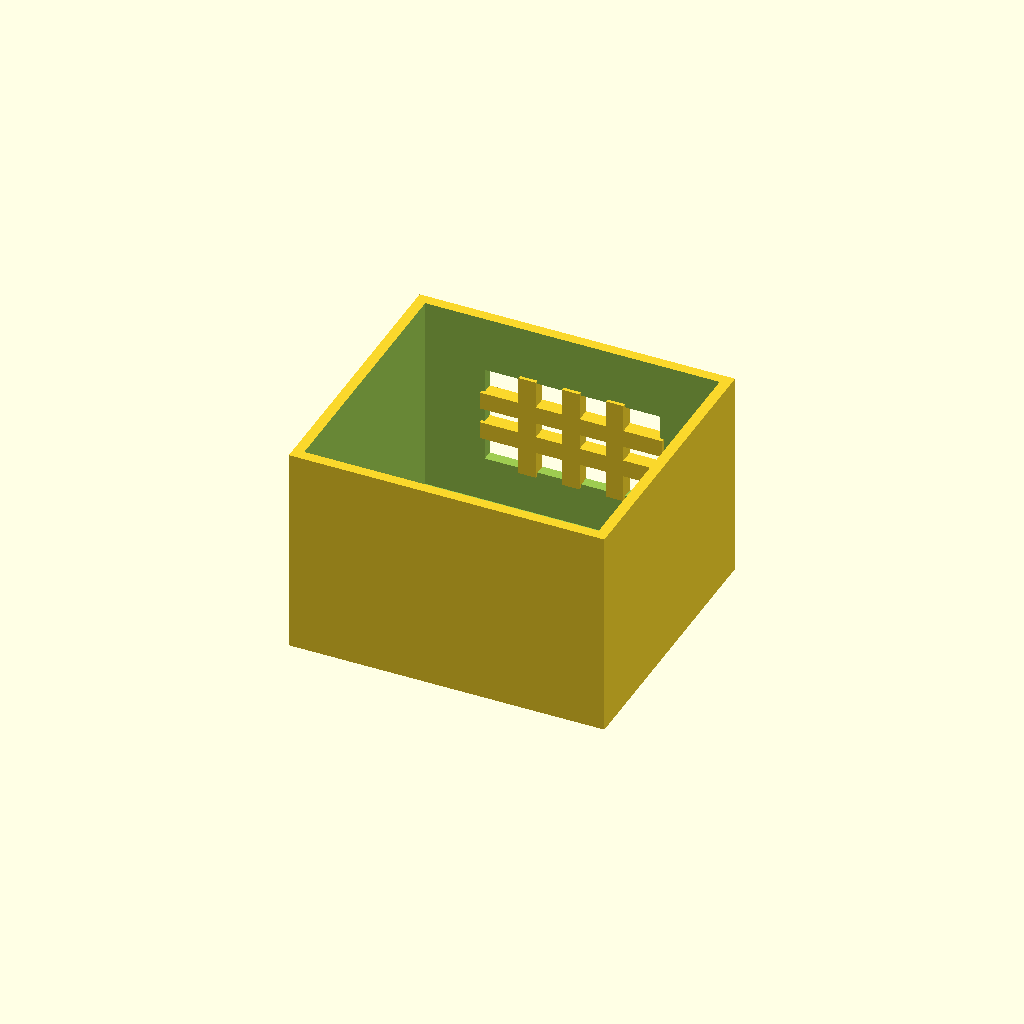
Cell 1: the model at its default parameters.
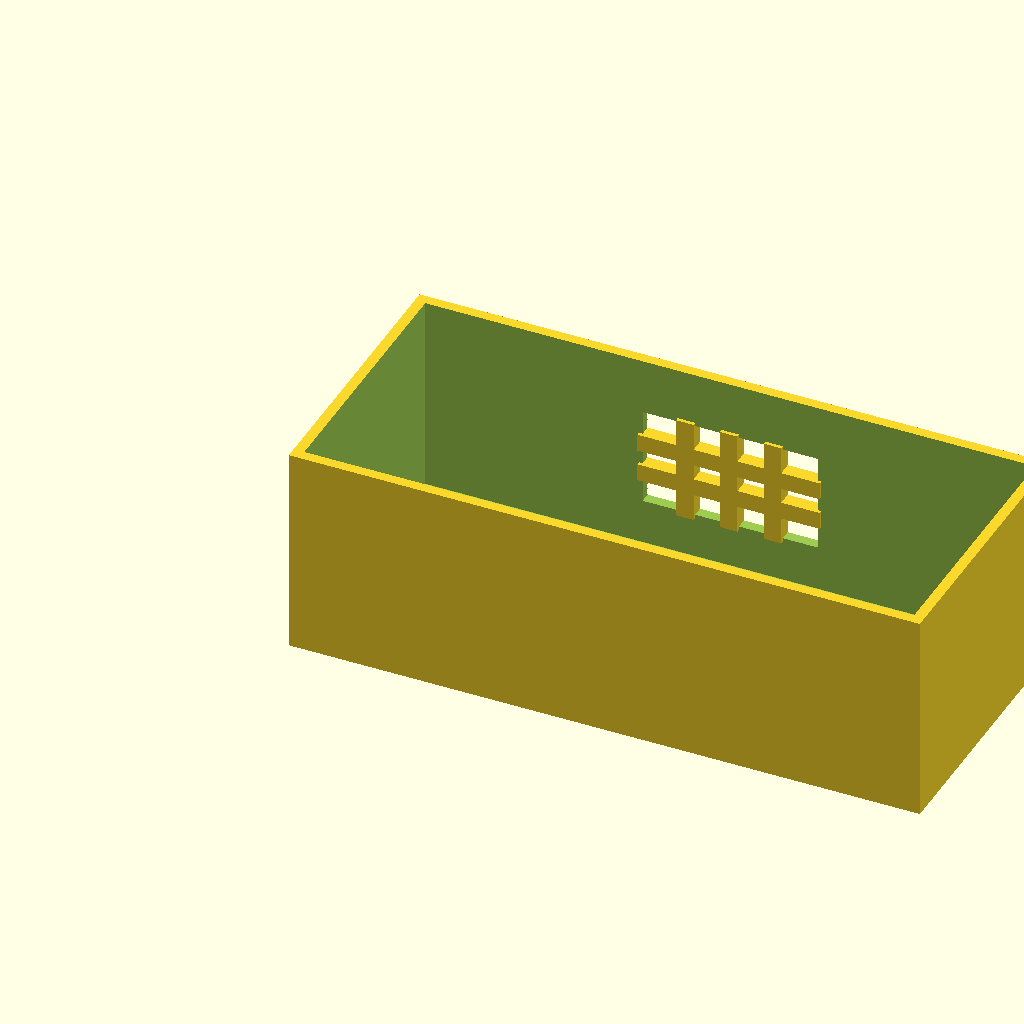
Cell 2: the same model with box_l = 180.
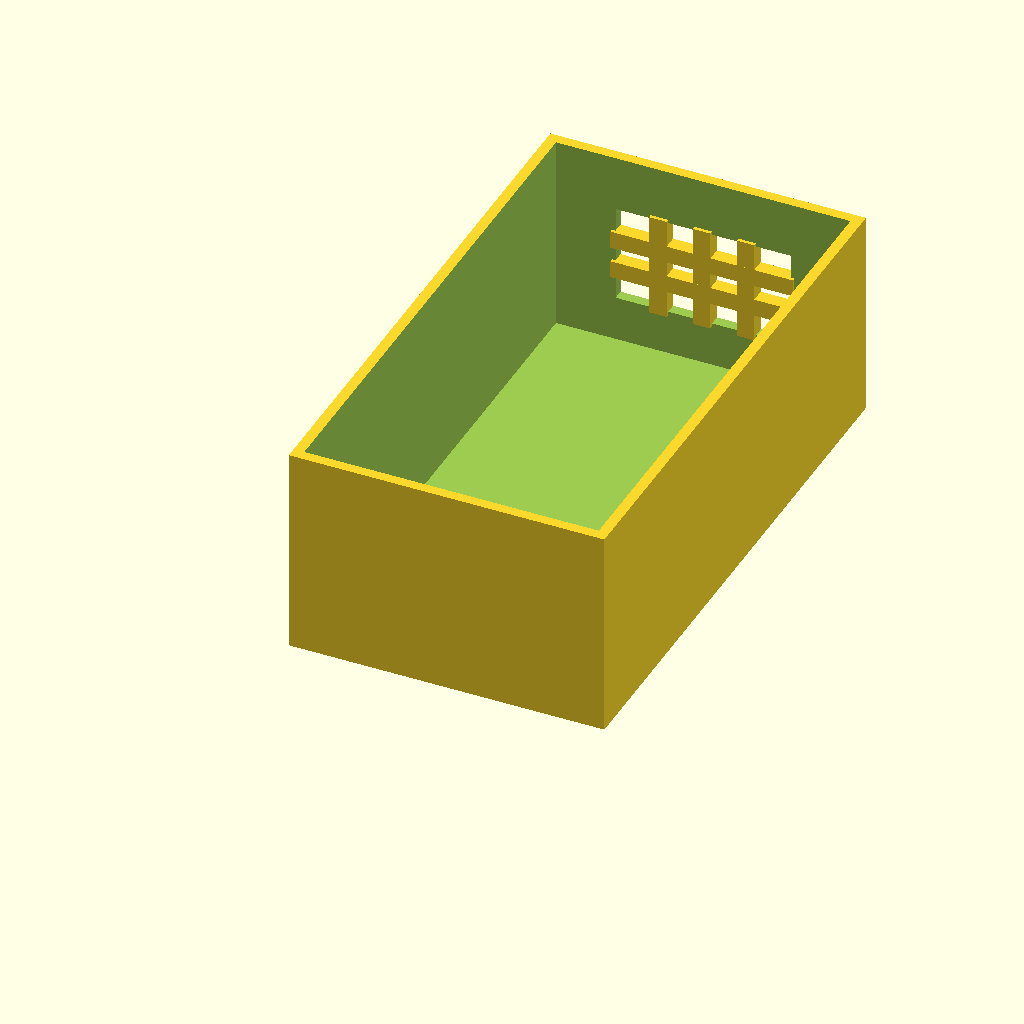
Cell 3: box_w = 160 (everything else at default).
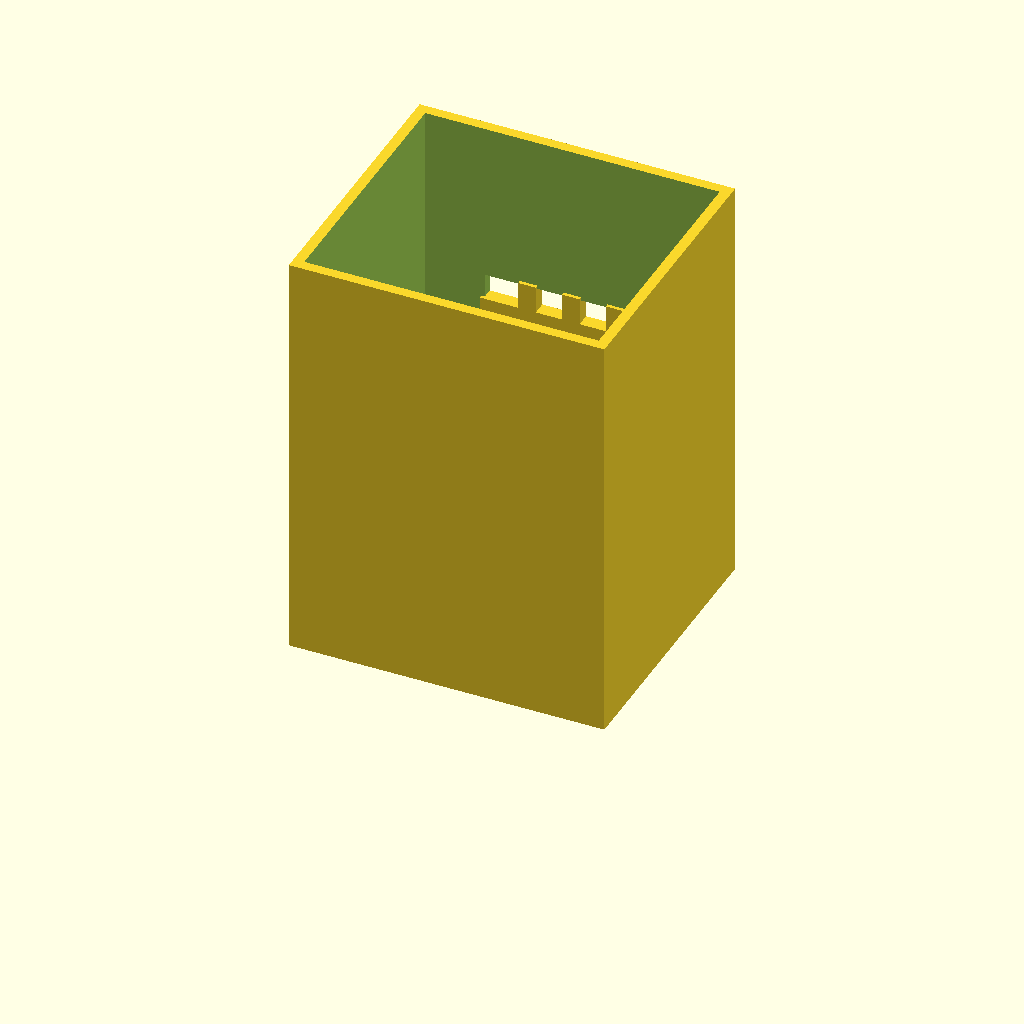
Cell 4 — box_h set to 120, the other parameters unchanged.
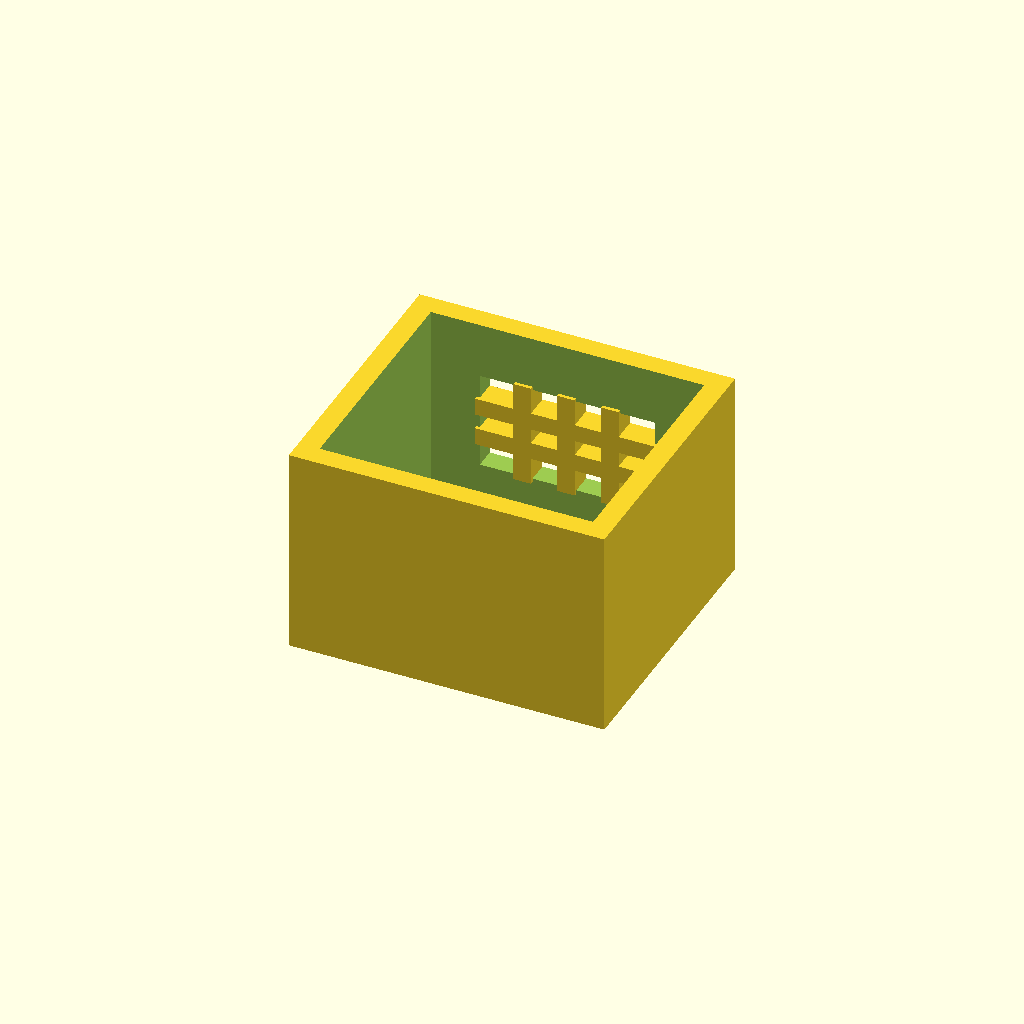
Cell 5: wall_t = 6 (everything else at default).
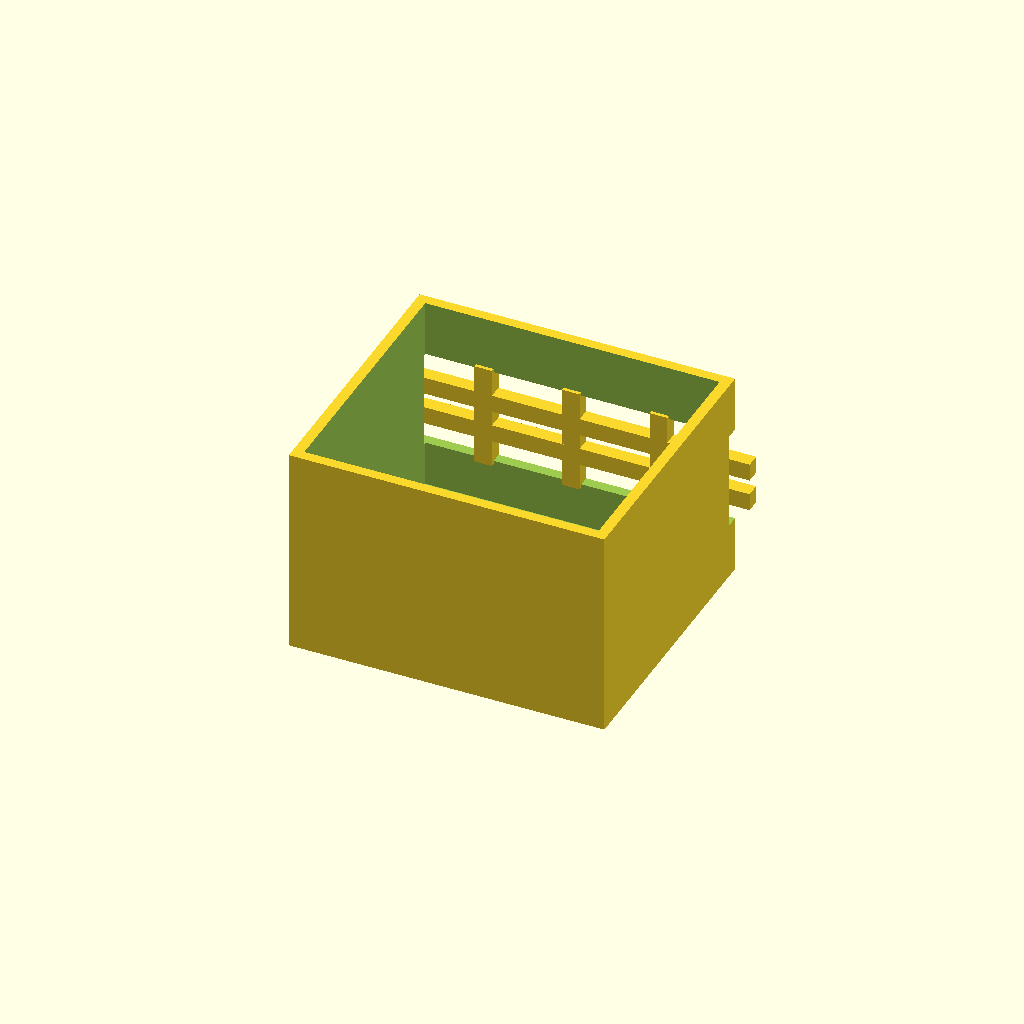
Cell 6: the same model with win_l = 100.
All cells are drawn from one camera (rotation 55°, 0°, 25°, orthographic, colour scheme Cornfield), so only the parameter changes between them.
The OpenSCAD source (optional_data/data/solid2/ventbox/part_0174.scad):
$fn = 32;

// ----------------------------------------------------------------------
// Vent box: crossgrid enclosure
// ----------------------------------------------------------------------

// --- parameters (mm) ---
box_l = 90;               // box length, X
box_w = 80;               // box width, Y
box_h = 60;               // box height, Z
wall_t = 3;               // shell wall thickness
win_l = 50;               // vent window width, X
win_h = 28;               // vent window height, Z
bar_w = 5;                // grid bar width
n_v = 3;                  // vertical bar count
n_h = 2;                  // horizontal bar count
fit_tol = 0.1;            // tolerance for press fits, mm
free_tol = 0.3;           // tolerance for clearance fits, mm

win_z0 = (box_h - win_h) / 2;  // window lower edge Z
v_step = win_l / (n_v + 1);  // vertical bar step
h_step = win_h / (n_h + 1);  // horizontal bar step

difference() {
  union() {
    difference() {
      cube([box_l, box_w, box_h]);
  translate([wall_t, wall_t, wall_t])
    cube([box_l - 2 * wall_t, box_w - 2 * wall_t, box_h]);
  translate([(box_l - win_l) / 2, box_w - wall_t - 1, win_z0])
    cube([win_l, wall_t + 2, win_h]);
    }
    for (i = [1 : n_v])
      translate([(box_l - win_l) / 2 + i * v_step - bar_w / 2,
                 box_w - wall_t - 1, win_z0 - 1])
        cube([bar_w, wall_t + 1, win_h + 2]);
    for (i = [1 : n_h])
      translate([(box_l - win_l) / 2 - 1, box_w - wall_t - 1,
                 win_z0 + i * h_step - bar_w / 2])
        cube([win_l + 2, wall_t + 1, bar_w]);
  }
}
Parameter table extracted from the source (name, type, default, range or options):
box_l: number, default 90
box_w: number, default 80
box_h: number, default 60
wall_t: number, default 3
win_l: number, default 50
win_h: number, default 28
bar_w: number, default 5
n_v: number, default 3
n_h: number, default 2
fit_tol: number, default 0.1
free_tol: number, default 0.3
